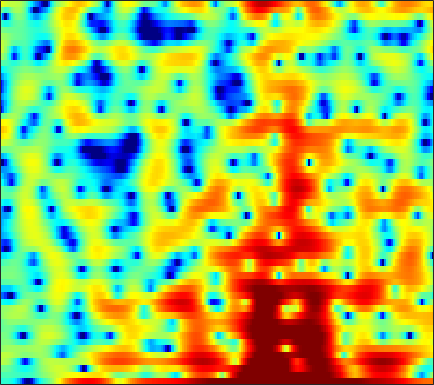

Values plotted in this chart, from the file beside it:
-3.0467, -2.8722, -2.8086, -2.9069, -3.1226, -3.6074, -4.3556, -5.1576, -6.6032, -8.6654, -11.824, -15.633, -28.25, -20.849, -14.617, -10.196, -7.4666, -6.0054, -4.4639, -3.255, -2.2576, -1.5983, -0.73874, 0.21058
-1.915, -1.829, -1.769, -1.772, -1.814, -1.919, -2.069, -2.198, -2.378, -2.542, -2.655, -2.687, -2.646, -2.488, -2.29, -1.938, -1.511, -1.163, -0.6777, -0.1947, 0.2707, 0.6058, 1.033, 1.436
-0.613, -0.6036, -0.7097, -0.9426, -1.198, -1.632, -2.149, -2.573, -3.139, -3.63, -3.963, -4.05, -3.913, -3.504, -3.06, -2.36, -1.606, -1.051, -0.3467, 0.2971, 0.8708, 1.252, 1.69, 2.05
1.94, 1.85, 1.578, 1.109, 0.6071, -0.2837, -1.479, -2.624, -4.604, -7.279, -10.76, -13.01, -11.8, -8.252, -5.999, -3.691, -1.995, -1.002, 0.02613, 0.79, 1.346, 1.643, 1.897, 2.015
1.906, 2.014, 2.057, 1.987, 1.866, 1.616, 1.302, 1.037, 0.6744, 0.3453, 0.1085, 0.0158, 0.01866, 0.1458, 0.3045, 0.5423, 0.766, 0.8924, 0.9679, 0.8946, 0.6402, 0.2995, -0.3952, -1.413
0.2234, 0.5431, 0.838, 1.001, 1.055, 1.05, 0.9915, 0.9271, 0.8421, 0.7821, 0.7701, 0.7917, 0.8673, 0.9713, 1.063, 1.179, 1.267, 1.286, 1.224, 1.025, 0.6606, 0.255, -0.4709, -1.404
-0.3606, -0.125, 0.007926, -0.06175, -0.2359, -0.6289, -1.168, -1.627, -2.219, -2.645, -2.739, -2.545, -1.981, -1.21, -0.5882, 0.1978, 0.8682, 1.271, 1.669, 1.894, 1.965, 1.919, 1.751, 1.466
-0.3562, -0.2322, -0.2878, -0.6237, -1.082, -2.041, -3.516, -5.094, -8.239, -14, -33.2, -16.01, -8.802, -5.003, -3.044, -1.116, 0.283, 1.075, 1.872, 2.43, 2.789, 2.94, 2.995, 2.888
-1.18, -0.8459, -0.6001, -0.5817, -0.7142, -1.062, -1.576, -2.041, -2.666, -3.147, -3.294, -3.11, -2.534, -1.724, -1.08, -0.2643, 0.4477, 0.9054, 1.411, 1.785, 2.029, 2.123, 2.137, 2.027
-1.085, -0.6094, -0.1391, 0.1684, 0.3039, 0.3835, 0.3768, 0.3306, 0.2425, 0.1488, 0.07423, 0.03834, 0.02395, 0.04345, 0.07521, 0.129, 0.2048, 0.2733, 0.3857, 0.502, 0.6055, 0.6636, 0.7019, 0.6718
0.2627, 0.5853, 0.9389, 1.231, 1.398, 1.566, 1.657, 1.678, 1.644, 1.54, 1.33, 1.107, 0.7092, 0.1834, -0.2895, -1.001, -1.721, -2.187, -2.561, -2.529, -2.091, -1.602, -0.9136, -0.3641
0.5178, 0.6174, 0.7591, 0.9282, 1.082, 1.316, 1.558, 1.735, 1.909, 1.962, 1.86, 1.641, 1.104, 0.2074, -0.7609, -2.621, -5.518, -8.973, -18.43, -15.57, -7.741, -4.604, -1.911, -0.2295
-3.661, -3.867, -4.215, -4.512, -4.496, -3.978, -2.959, -2.049, -0.9222, -0.03042, 0.5575, 0.7896, 0.8228, 0.5548, 0.1676, -0.5606, -1.409, -1.984, -2.406, -2.181, -1.261, -0.3435, 0.8345, 1.802
-9.399, -9.62, -11.24, -15.39, -23.43, -19.62, -10.99, -7.605, -4.698, -2.805, -1.6, -1.033, -0.6048, -0.4433, -0.4406, -0.504, -0.5461, -0.499, -0.2931, 0.1459, 0.7817, 1.312, 2.01, 2.674
-6.127, -5.949, -5.952, -5.981, -5.912, -5.434, -4.54, -3.761, -2.822, -2.108, -1.689, -1.605, -1.79, -2.292, -2.848, -3.703, -4.428, -4.633, -4.118, -2.858, -1.331, -0.2132, 1.139, 2.307
-1.495, -1.428, -1.337, -1.248, -1.16, -1.032, -0.9093, -0.8418, -0.8135, -0.9409, -1.282, -1.704, -2.578, -3.931, -5.378, -8.249, -13.3, -20.78, -15.68, -8.474, -4.474, -2.345, -0.1727, 1.442
-0.3026, -0.238, -0.1554, -0.1151, -0.09825, -0.1202, -0.2048, -0.3304, -0.568, -0.9182, -1.396, -1.843, -2.538, -3.32, -3.932, -4.686, -5.179, -5.237, -4.705, -3.599, -2.26, -1.214, 0.1135, 1.202
-0.8324, -0.6624, -0.4744, -0.3339, -0.2745, -0.2724, -0.3685, -0.5159, -0.8361, -1.294, -1.873, -2.373, -3.071, -3.696, -4.038, -4.211, -3.985, -3.555, -2.729, -1.75, -0.7137, 0.06401, 0.9997, 1.755
-2.284, -1.952, -1.571, -1.226, -1.015, -0.8025, -0.7106, -0.7391, -0.99, -1.514, -2.399, -3.349, -5.079, -7.402, -9.318, -10.43, -8.425, -6.202, -3.563, -1.498, 0.1349, 1.108, 2.096, 2.823
-5.52, -5.33, -4.989, -4.41, -3.811, -2.885, -2.038, -1.547, -1.138, -1.108, -1.519, -2.155, -3.524, -5.473, -7.084, -7.983, -6.135, -4.053, -1.595, 0.3043, 1.729, 2.5, 3.211, 3.642
-11.3, -13.37, -17.03, -15.78, -11.88, -7.727, -4.838, -3.274, -1.733, -0.7173, -0.1069, 0.1546, 0.3068, 0.3556, 0.4099, 0.6226, 1.026, 1.434, 2.016, 2.561, 2.963, 3.124, 3.177, 2.982
-10.44, -11.18, -11.74, -10.9, -9.326, -6.795, -4.484, -2.995, -1.38, -0.1287, 0.8312, 1.384, 1.957, 2.372, 2.609, 2.848, 3.015, 3.088, 3.106, 3.014, 2.754, 2.46, 1.898, 1.082
-7.492, -7.074, -6.373, -5.481, -4.665, -3.461, -2.219, -1.315, -0.1891, 0.7991, 1.636, 2.15, 2.695, 3.081, 3.276, 3.405, 3.391, 3.284, 3.015, 2.571, 1.955, 1.37, 0.3571, -0.8879
-6.965, -6.15, -5.107, -4.058, -3.255, -2.203, -1.149, -0.3883, 0.5558, 1.406, 2.124, 2.57, 3.022, 3.312, 3.416, 3.408, 3.227, 2.983, 2.509, 1.879, 1.101, 0.3922, -0.6791, -1.934
-7.352, -6.508, -5.454, -4.396, -3.566, -2.412, -1.237, -0.3723, 0.6896, 1.632, 2.394, 2.842, 3.269, 3.483, 3.498, 3.336, 2.963, 2.554, 1.833, 0.9629, -0.03799, -0.8243, -1.822, -2.776
-7.495, -7.615, -7.669, -7.111, -6.147, -4.301, -2.318, -0.9418, 0.6713, 1.957, 2.934, 3.464, 3.91, 4.066, 4.002, 3.671, 3.057, 2.402, 1.276, -0.1945, -1.993, -3.486, -5.5, -6.768
-7.175, -9.371, -14.99, -31.75, -14.78, -7.528, -3.468, -1.328, 0.7962, 2.307, 3.364, 3.895, 4.282, 4.34, 4.178, 3.688, 2.9, 2.101, 0.7368, -1.038, -3.39, -5.805, -10.39, -16.99
-3.367, -4.044, -4.75, -4.773, -4.233, -2.883, -1.328, -0.2024, 1.104, 2.128, 2.845, 3.169, 3.321, 3.147, 2.799, 2.077, 1.096, 0.2394, -0.988, -2.141, -3.169, -3.729, -4.2, -4.094
-0.7819, -1.009, -1.197, -1.185, -1.009, -0.5421, 0.1111, 0.6608, 1.385, 2.03, 2.475, 2.635, 2.576, 2.137, 1.527, 0.3092, -1.448, -3.116, -5.617, -7.484, -7.256, -5.99, -4.216, -2.536
-0.7796, -1.202, -1.777, -2.245, -2.373, -2.178, -1.479, -0.7482, 0.3139, 1.294, 2.035, 2.384, 2.513, 2.221, 1.689, 0.4843, -1.403, -3.399, -7.114, -10.86, -9.23, -6.26, -3.248, -1.156
-3.351, -4.389, -6.33, -9.152, -11.87, -13.19, -9.289, -6.247, -3.146, -0.9505, 0.6033, 1.414, 2.084, 2.343, 2.286, 1.916, 1.29, 0.7199, 0.002509, -0.4738, -0.5187, -0.3123, 0.1924, 0.7497
-5.465, -6.332, -7.77, -9.48, -10.6, -10.69, -8.434, -6.25, -3.589, -1.481, 0.1404, 1.063, 1.957, 2.502, 2.715, 2.786, 2.651, 2.451, 2.119, 1.739, 1.385, 1.124, 0.8253, 0.5696
-7.658, -7.93, -7.731, -7.018, -6.277, -5.094, -3.719, -2.603, -1.139, 0.2028, 1.343, 2.046, 2.773, 3.26, 3.472, 3.562, 3.45, 3.239, 2.791, 2.168, 1.364, 0.6575, -0.4409, -1.619
-20.39, -19.99, -11.96, -7.697, -5.539, -3.369, -1.658, -0.5832, 0.6393, 1.676, 2.518, 3.029, 3.548, 3.883, 4.011, 4.01, 3.803, 3.513, 2.907, 2.044, 0.8403, -0.3212, -2.349, -5.2
-6.728, -6.732, -5.669, -4.073, -2.905, -1.512, -0.3545, 0.3713, 1.188, 1.856, 2.4, 2.73, 3.065, 3.276, 3.349, 3.318, 3.12, 2.847, 2.311, 1.532, 0.497, -0.4969, -2.074, -4.026
-0.5767, -0.6624, -0.5956, -0.384, -0.1778, 0.1241, 0.3807, 0.5518, 0.7521, 0.9211, 1.094, 1.231, 1.422, 1.6, 1.705, 1.78, 1.756, 1.647, 1.378, 0.9491, 0.3628, -0.1545, -0.9615, -1.775
2.615, 2.448, 2.189, 1.863, 1.574, 1.09, 0.5221, 0.05213, -0.5852, -1.12, -1.431, -1.46, -1.233, -0.8053, -0.4445, 0.005283, 0.3529, 0.5292, 0.6084, 0.5343, 0.2947, 0.03169, -0.4264, -0.9288
5.017, 4.779, 4.299, 3.626, 2.964, 1.823, 0.3326, -1.085, -3.426, -6.143, -8.204, -8.131, -6.372, -4.404, -3.168, -1.891, -0.9596, -0.439, 0.03152, 0.2493, 0.2199, -0.0002274, -0.4768, -1.219
6.144, 5.888, 5.384, 4.658, 3.924, 2.647, 0.8977, -0.8255, -3.859, -8.049, -12.37, -12.08, -8.911, -6.524, -5.266, -3.989, -2.878, -2.119, -1.197, -0.5477, -0.2566, -0.3374, -0.9532, -2.295
4.54, 4.397, 4.17, 3.829, 3.453, 2.757, 1.784, 0.8846, -0.5287, -2.062, -3.534, -4.535, -5.819, -7.321, -8.709, -10.01, -8.877, -6.888, -4.302, -2.397, -1.189, -0.682, -0.5736, -1.002
-0.8212, -0.5423, 0.07776, 0.7049, 1.07, 1.322, 1.29, 1.075, 0.548, -0.2534, -1.339, -2.377, -4.174, -6.687, -9.215, -12.69, -11.36, -8.406, -5.179, -2.934, -1.443, -0.6356, 0.08962, 0.5773
-14.03, -9.999, -6.071, -3.435, -2.025, -0.6954, 0.1505, 0.5114, 0.6976, 0.5764, 0.1903, -0.2585, -1.026, -1.872, -2.456, -2.974, -3.067, -2.862, -2.368, -1.785, -1.218, -0.829, -0.2551, 0.3276
-11.01, -9.354, -6.736, -4.373, -2.896, -1.268, -0.05729, 0.6275, 1.254, 1.6, 1.696, 1.634, 1.407, 1.057, 0.7405, 0.2747, -0.2318, -0.6269, -1.208, -1.832, -2.391, -2.69, -2.701, -2.162
-8.445, -7.279, -5.496, -3.671, -2.379, -0.8462, 0.4343, 1.226, 2.047, 2.613, 2.942, 3.047, 3.01, 2.773, 2.47, 1.879, 1.054, 0.2366, -1.202, -3.211, -6.145, -9.196, -13.29, -10.07
-12.26, -9.631, -6.735, -4.368, -2.86, -1.182, 0.2104, 1.052, 1.952, 2.61, 3.043, 3.225, 3.282, 3.134, 2.885, 2.364, 1.604, 0.8514, -0.4414, -2.121, -4.212, -5.879, -7.244, -6.353
-12.5, -9.997, -7.164, -4.886, -3.462, -1.869, -0.5854, 0.2048, 1.054, 1.688, 2.126, 2.332, 2.455, 2.418, 2.289, 1.993, 1.562, 1.165, 0.5626, -0.08221, -0.6733, -0.9976, -1.224, -1.12
-8.41, -7.117, -5.497, -4.044, -3.082, -1.972, -1.054, -0.4625, 0.1892, 0.6852, 1.037, 1.209, 1.328, 1.324, 1.261, 1.106, 0.9074, 0.7487, 0.5573, 0.4157, 0.3467, 0.3509, 0.4498, 0.6132
-4.837, -4.169, -3.409, -2.776, -2.372, -1.882, -1.419, -1.089, -0.6751, -0.316, -0.05866, 0.04942, 0.06217, -0.06728, -0.2325, -0.4923, -0.717, -0.8157, -0.8183, -0.6382, -0.3033, 0.0151, 0.5278, 1.056
-1.452, -1.436, -1.64, -2.06, -2.472, -2.96, -3.132, -2.987, -2.493, -1.866, -1.42, -1.278, -1.414, -1.924, -2.529, -3.516, -4.463, -4.883, -4.827, -4.112, -3.041, -2.134, -0.8831, 0.3574
1.308, 0.735, -0.5012, -2.423, -4.522, -8.536, -12.56, -10.91, -6.809, -4.171, -2.759, -2.354, -2.551, -3.575, -5.002, -8.067, -13.3, -19.35, -16.48, -11.33, -8.423, -6.853, -4.793, -2.427
2.7, 2.021, 0.7603, -0.9943, -2.671, -5.189, -6.894, -6.607, -4.923, -3.354, -2.4, -2.147, -2.393, -3.33, -4.453, -6.536, -8.994, -10.56, -11.57, -12.17, -14.01, -17.41, -17.44, -9.043
2.396, 1.981, 1.296, 0.5039, -0.09699, -0.8291, -1.335, -1.518, -1.553, -1.489, -1.494, -1.592, -1.932, -2.524, -3.101, -4.002, -4.991, -5.757, -6.752, -7.742, -8.706, -9.11, -8.275, -5.769
1.299, 1.052, 0.6756, 0.2933, 0.0305, -0.2791, -0.5384, -0.6929, -0.8705, -1.044, -1.261, -1.462, -1.79, -2.168, -2.504, -2.958, -3.388, -3.675, -3.958, -4.074, -3.949, -3.641, -2.929, -1.882
-0.03006, -0.3392, -0.661, -0.8508, -0.9206, -0.9275, -0.9047, -0.9101, -0.9639, -1.092, -1.292, -1.503, -1.823, -2.172, -2.425, -2.72, -2.913, -2.954, -2.882, -2.646, -2.22, -1.783, -1.072, -0.2433
-2.088, -2.946, -3.558, -3.385, -2.903, -2.134, -1.467, -1.119, -0.8845, -0.9114, -1.166, -1.483, -2.042, -2.683, -3.118, -3.577, -3.789, -3.75, -3.437, -2.873, -2.126, -1.483, -0.5279, 0.4637
-5.212, -9.996, -18.42, -9.525, -5.708, -2.784, -1.115, -0.3917, 0.03955, -0.04464, -0.6129, -1.317, -2.648, -4.332, -5.747, -7.383, -8.006, -7.674, -6.545, -5.167, -3.777, -2.692, -1.231, 0.2175
0.08587, -1.415, -2.484, -2.029, -1.158, 0.02678, 0.8768, 1.236, 1.314, 0.9288, 0.03405, -1.036, -3.076, -6.214, -9.743, -18.19, -24.31, -15.93, -11.82, -9.93, -8.495, -7.145, -4.815, -2.282
3.789, 3.177, 2.547, 2.189, 2.094, 2.075, 2.057, 2.002, 1.789, 1.345, 0.62, -0.1706, -1.582, -3.409, -4.987, -7.039, -8.634, -9.606, -11.14, -14.62, -26.74, -20.87, -10.38, -5.464
